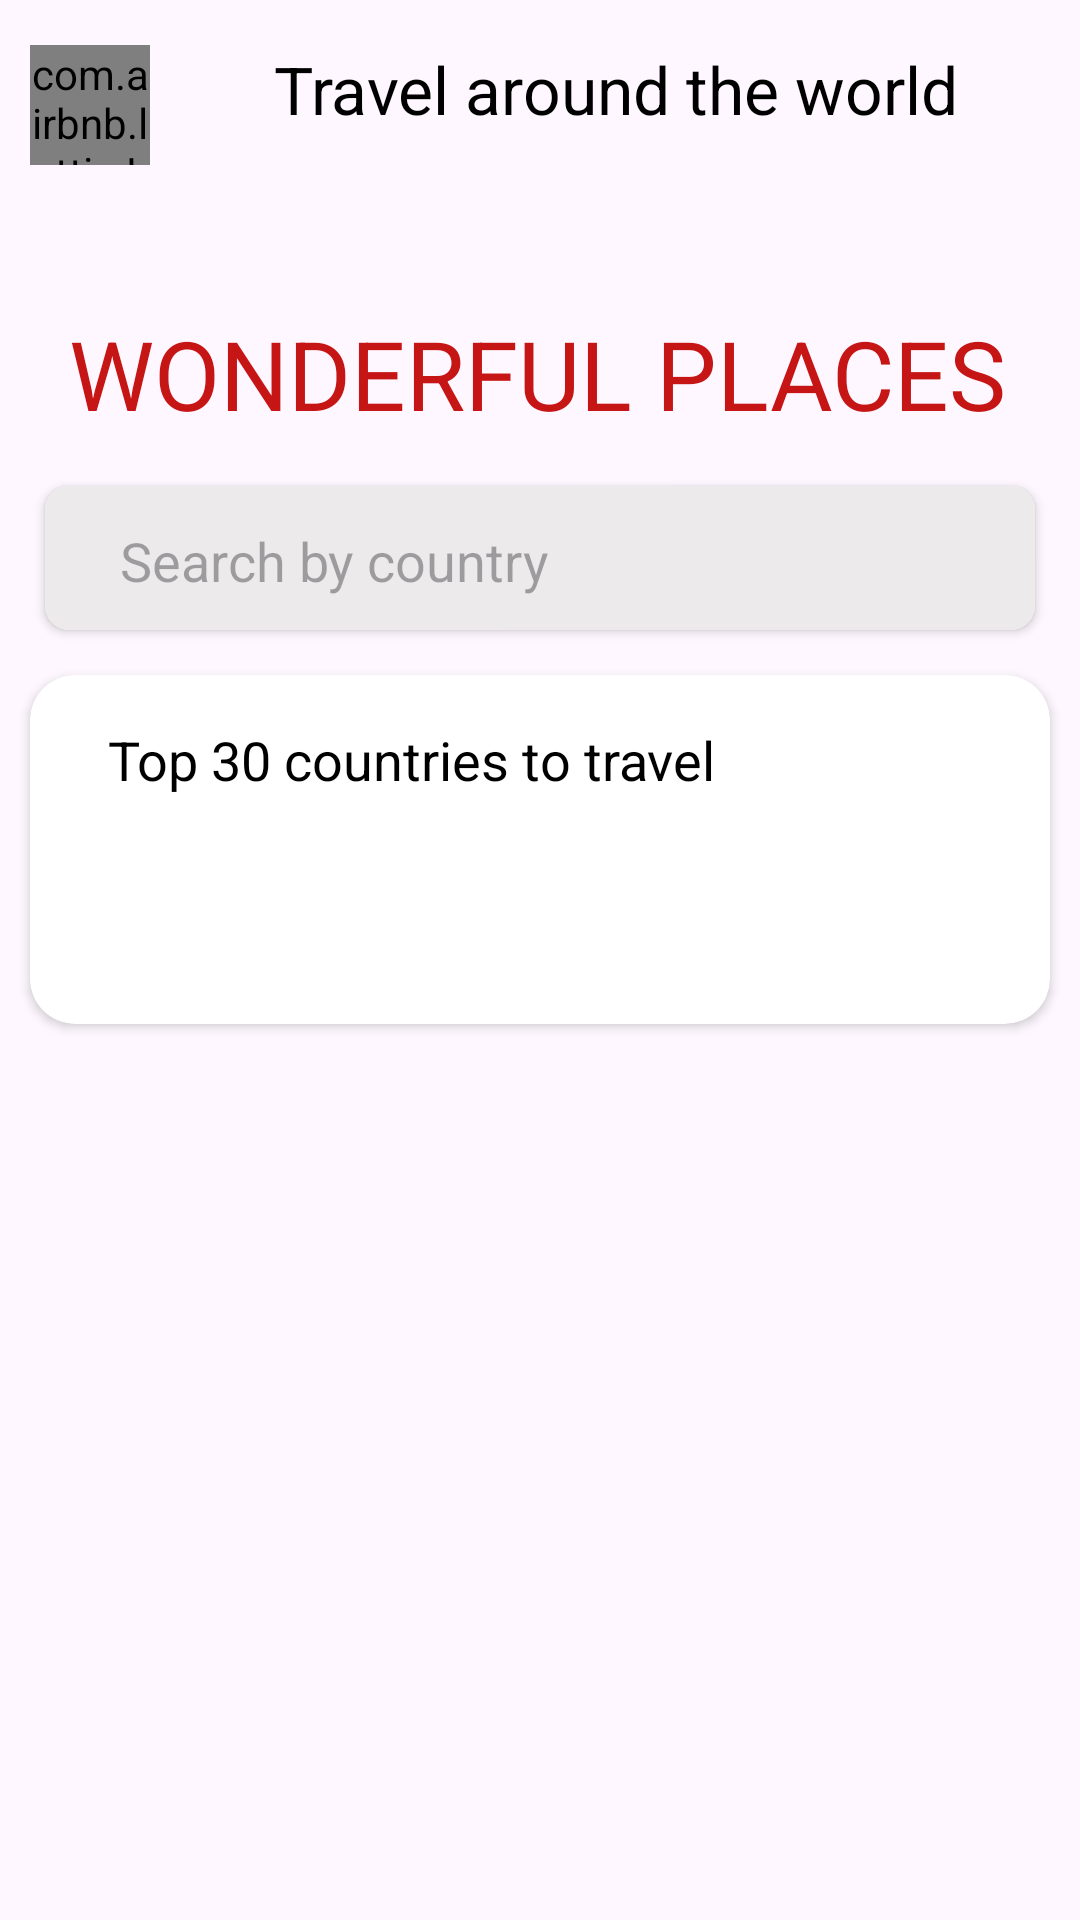

The Android layout XML behind this screen, and the referenced resources:
<!-- AndroidManifest.xml: application theme Theme.NewInfoApp -->
<!-- res/layout/fragment_main.xml -->
<?xml version="1.0" encoding="utf-8"?>
<FrameLayout xmlns:android="http://schemas.android.com/apk/res/android"
    xmlns:app="http://schemas.android.com/apk/res-auto"
    xmlns:tools="http://schemas.android.com/tools"
    android:layout_width="match_parent"
    android:layout_height="match_parent"
    android:layout_margin="10dp"
    android:orientation="vertical">

    <LinearLayout
        android:layout_width="match_parent"
        android:layout_height="match_parent"
        android:orientation="vertical"
        >


    <LinearLayout
        android:layout_marginTop="10dp"
        android:layout_width="match_parent"
        android:layout_height="wrap_content"
        android:orientation="horizontal">

        <com.airbnb.lottie.LottieAnimationView
            android:id="@+id/menu"
            android:layout_width="40dp"
            android:layout_marginStart="10dp"
            android:layout_marginTop="5dp"
            android:layout_height="40dp"
            app:lottie_rawRes="@raw/menu"
            app:lottie_autoPlay="true"
            app:lottie_loop="true"
            />
        <TextView
            android:layout_width="match_parent"
            android:layout_height="wrap_content"
            android:gravity="center"
            android:layout_marginTop="5dp"
            android:text="Travel around the world"
            android:textColor="@color/black"
            android:textSize="22sp" />
    </LinearLayout>

    <TextView
        android:layout_width="match_parent"
        android:layout_height="wrap_content"
        android:layout_marginTop="48dp"
        android:text="Wonderful places"
        android:textAllCaps="true"
        android:layout_marginStart="23dp"
        android:textColor="#C61515"
        android:textSize="32dp"
        android:textStyle="normal" />

    <androidx.cardview.widget.CardView
        android:layout_width="match_parent"
        android:layout_height="48dp"
        android:layout_marginTop="16dp"
        android:layout_marginHorizontal="15dp"
        app:cardCornerRadius="8dp">

        <androidx.appcompat.widget.AppCompatEditText
            android:maxLength="20"
            android:maxLines="1"
            android:inputType="text"
            android:id="@+id/search_edt"
            android:layout_width="match_parent"
            android:layout_height="50dp"
            android:background="#ECEAEA"
            android:backgroundTint="#ECEAEA"
            android:drawableEnd="@drawable/ic_baseline_search_24"
            android:hint="Search by country"
            android:paddingHorizontal="25sp"
            tools:ignore="RtlSymmetry" />

    </androidx.cardview.widget.CardView>
    <androidx.cardview.widget.CardView
        android:layout_marginTop="15dp"
        android:layout_marginHorizontal="10dp"
        android:layout_width="match_parent"
        android:layout_height="wrap_content"
        android:layout_marginBottom="15dp"
        app:cardCornerRadius="15dp"
        >
        <LinearLayout
            android:layout_width="match_parent"
            android:layout_height="match_parent"
            android:orientation="vertical"
            android:layout_marginBottom="10dp"
            >
            <TextView
                android:layout_width="match_parent"
                android:layout_height="wrap_content"
                android:layout_margin="16dp"
                android:text="Top 30 countries to travel"
                android:paddingStart="10dp"
                android:textColor="@color/black"
                android:textSize="18sp" />

            <androidx.recyclerview.widget.RecyclerView
                android:id="@+id/rv_users"
                android:paddingStart="15dp"
                android:layout_marginTop="25sp"
                android:paddingEnd="5dp"
                android:layout_width="match_parent"
                android:layout_height="match_parent"
                android:orientation="vertical"
                tools:listitem="@layout/country_item"
                android:layout_marginBottom="25sp"
                />
        </LinearLayout>



    </androidx.cardview.widget.CardView>
    </LinearLayout>


    <com.airbnb.lottie.LottieAnimationView
        android:id="@+id/placeHolder"
        android:layout_width="250dp"
        android:layout_gravity="center"
        android:layout_height="250dp"
        app:lottie_rawRes="@raw/empty2"
        app:lottie_autoPlay="true"
        android:visibility="invisible"
        android:scaleType="center"
        app:lottie_loop="true"
        android:layout_marginTop="185sp"
        />

</FrameLayout>
<!-- resources referenced by this layout -->
<resources>
  <style name="Theme.NewInfoApp" parent="Base.Theme.NewInfoApp" />
  <style name="Base.Theme.NewInfoApp" parent="Theme.Material3.DayNight.NoActionBar">
          
          
          <item name="android:statusBarColor">@color/white</item>
          <item name="android:windowLightStatusBar">true</item>
      </style>
  <!-- not gathered from this repository: default colours our renderer supplied (Android Studio template values) -->
  <color name="black">#FF000000</color>
  <color name="white">#FFFFFFFF</color>
</resources>
